Photos from the image-classification dataset "dataset" in the GitHub repository akifsari-dev/derin_ogrenme. Its 4 classes are: address, company, date, total.

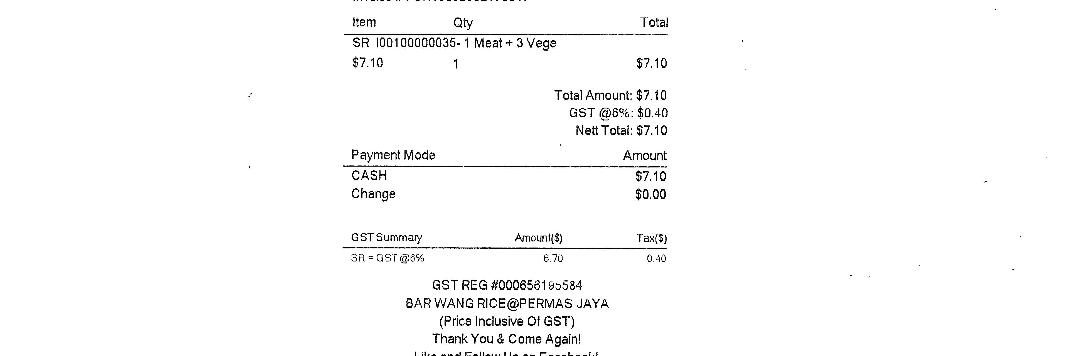
Label: total

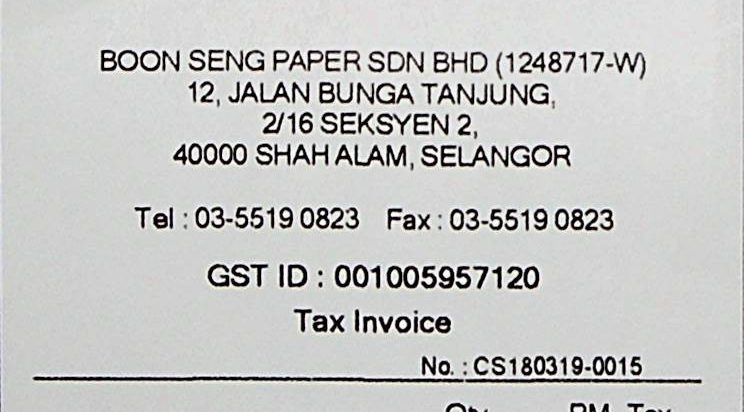
Label: address

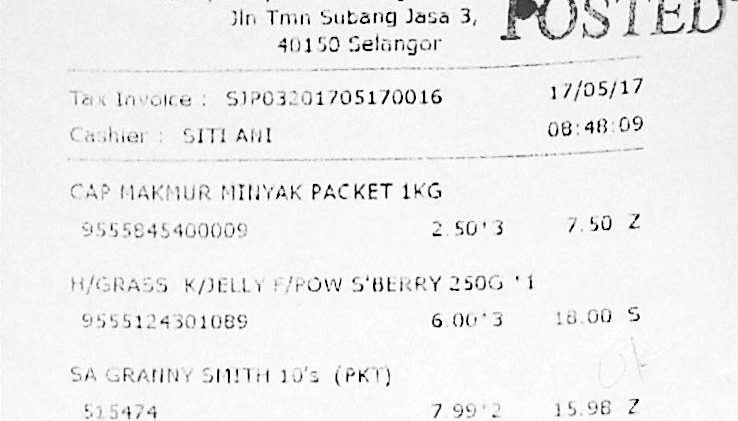
Label: date

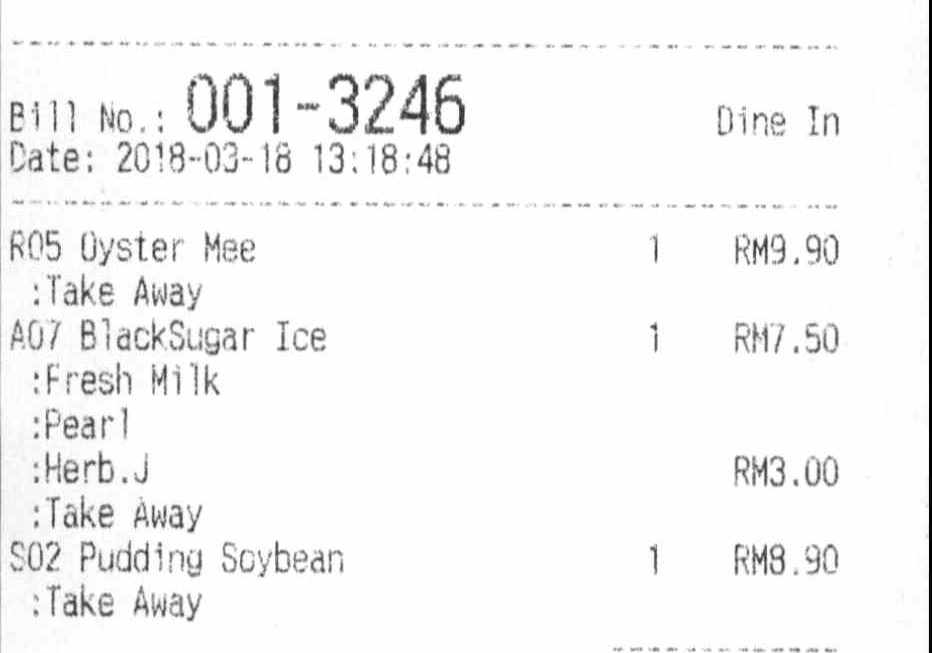
Label: date

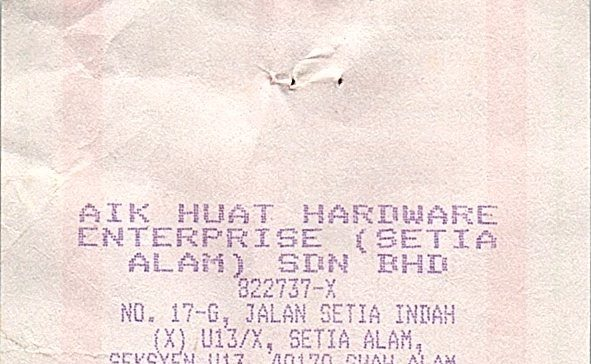
Label: company

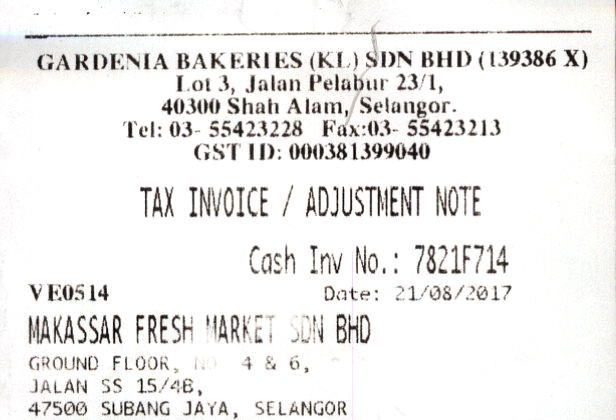
Label: address
